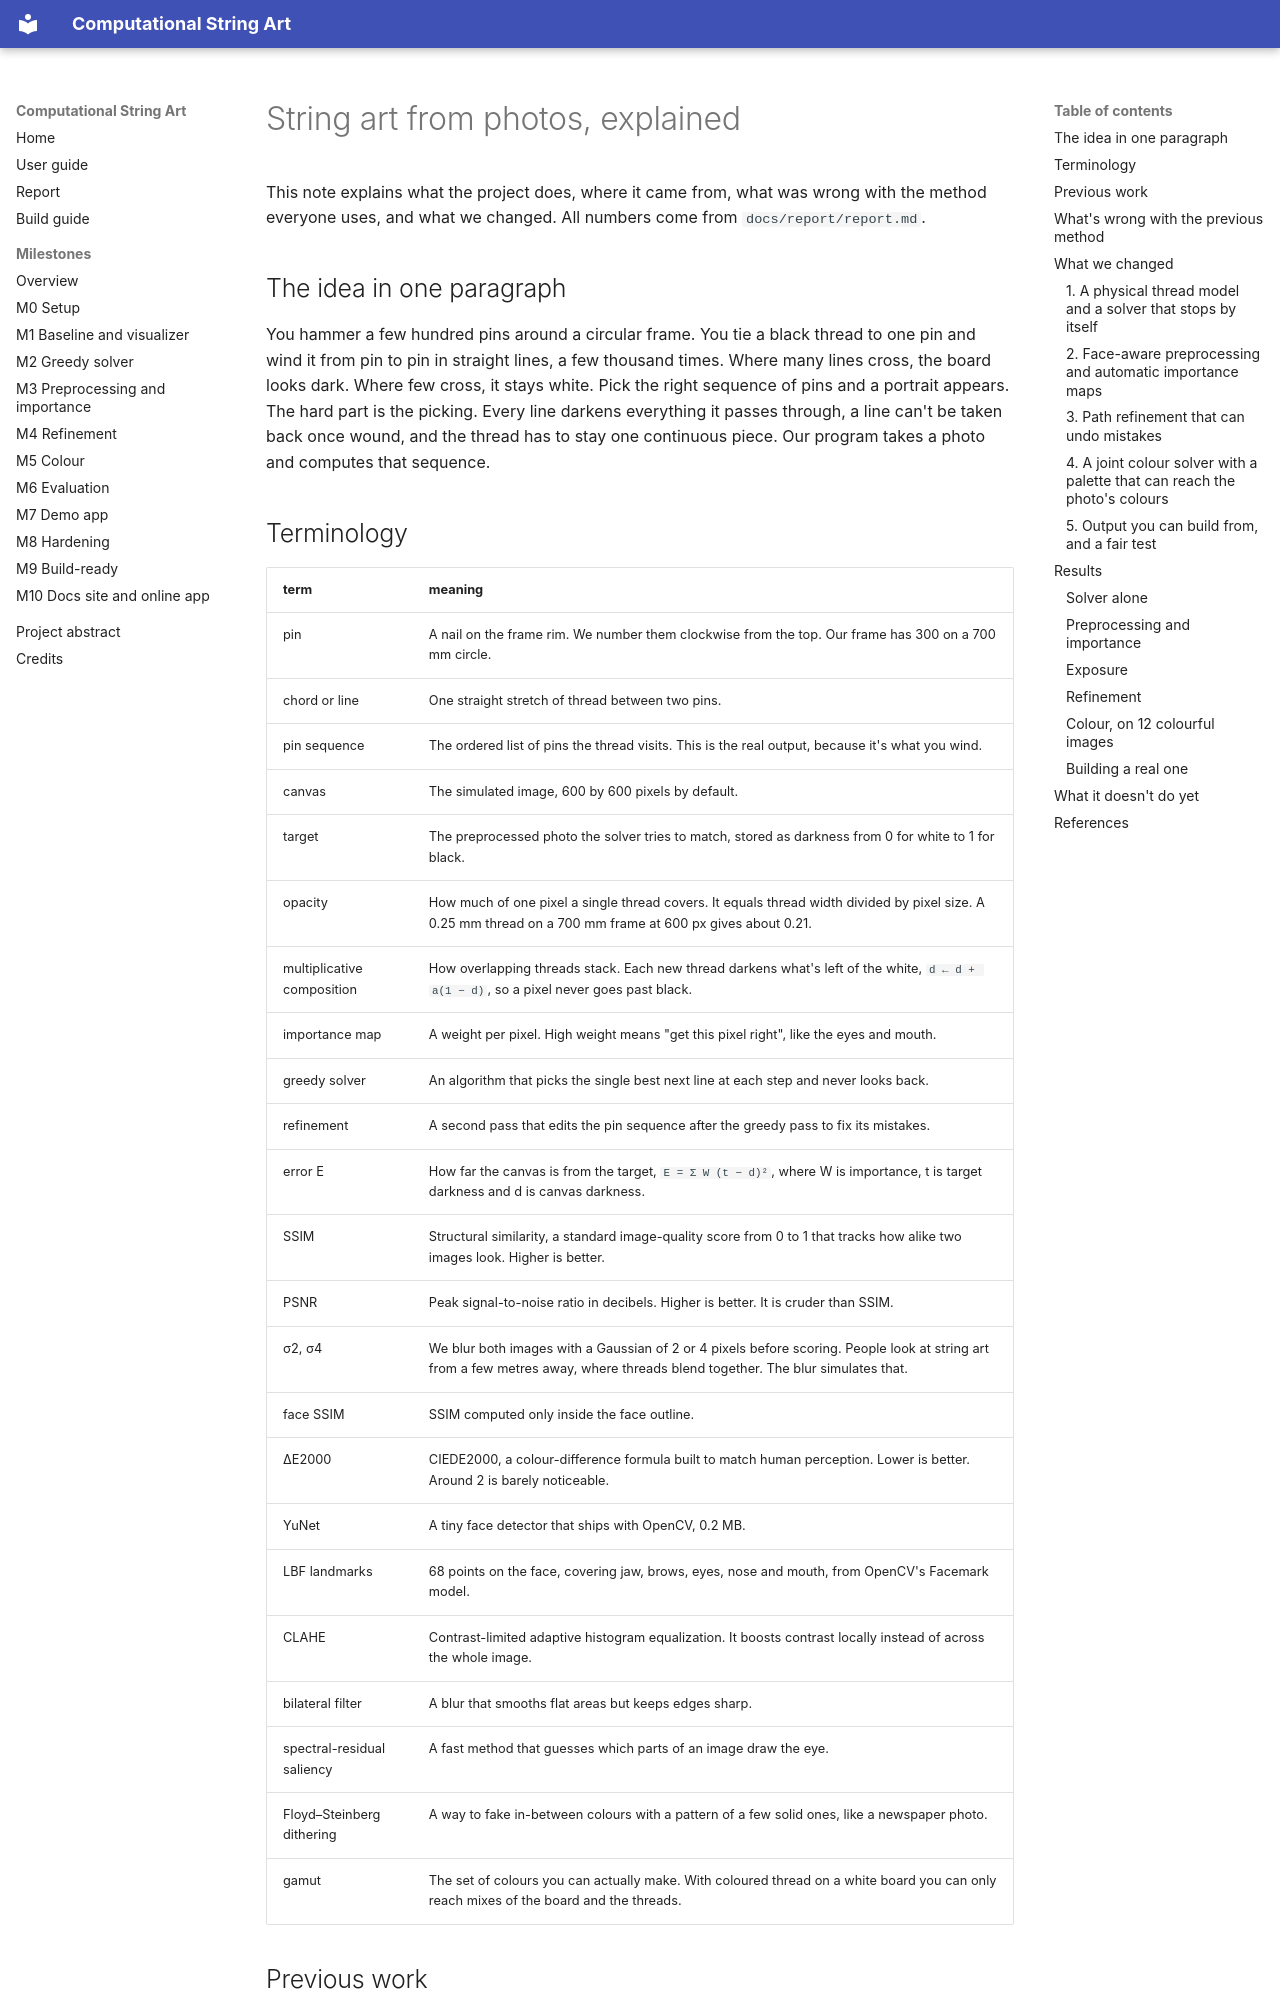

repository: Prem-Dharshan/string-art · page: explanation/index.html · generator: mkdocs

# String art from photos, explained

This note explains what the project does, where it came from, what was wrong with the
method everyone uses, and what we changed. All numbers come from `docs/report/report.md`.

## The idea in one paragraph

You hammer a few hundred pins around a circular frame. You tie a black thread to one pin and
wind it from pin to pin in straight lines, a few thousand times. Where many lines cross, the
board looks dark. Where few cross, it stays white. Pick the right sequence of pins and a
portrait appears. The hard part is the picking. Every line darkens everything it passes
through, a line can't be taken back once wound, and the thread has to stay one continuous
piece. Our program takes a photo and computes that sequence.

## Terminology

| term | meaning |
|---|---|
| pin | A nail on the frame rim. We number them clockwise from the top. Our frame has 300 on a 700 mm circle. |
| chord or line | One straight stretch of thread between two pins. |
| pin sequence | The ordered list of pins the thread visits. This is the real output, because it's what you wind. |
| canvas | The simulated image, 600 by 600 pixels by default. |
| target | The preprocessed photo the solver tries to match, stored as darkness from 0 for white to 1 for black. |
| opacity | How much of one pixel a single thread covers. It equals thread width divided by pixel size. A 0.25 mm thread on a 700 mm frame at 600 px gives about 0.21. |
| multiplicative composition | How overlapping threads stack. Each new thread darkens what's left of the white, `d ← d + a(1 − d)`, so a pixel never goes past black. |
| importance map | A weight per pixel. High weight means "get this pixel right", like the eyes and mouth. |
| greedy solver | An algorithm that picks the single best next line at each step and never looks back. |
| refinement | A second pass that edits the pin sequence after the greedy pass to fix its mistakes. |
| error E | How far the canvas is from the target, `E = Σ W (t − d)²`, where W is importance, t is target darkness and d is canvas darkness. |
| SSIM | Structural similarity, a standard image-quality score from 0 to 1 that tracks how alike two images look. Higher is better. |
| PSNR | Peak signal-to-noise ratio in decibels. Higher is better. It is cruder than SSIM. |
| σ2, σ4 | We blur both images with a Gaussian of 2 or 4 pixels before scoring. People look at string art from a few metres away, where threads blend together. The blur simulates that. |
| face SSIM | SSIM computed only inside the face outline. |
| ΔE2000 | CIEDE2000, a colour-difference formula built to match human perception. Lower is better. Around 2 is barely noticeable. |
| YuNet | A tiny face detector that ships with OpenCV, 0.2 MB. |
| LBF landmarks | 68 points on the face, covering jaw, brows, eyes, nose and mouth, from OpenCV's Facemark model. |
| CLAHE | Contrast-limited adaptive histogram equalization. It boosts contrast locally instead of across the whole image. |
| bilateral filter | A blur that smooths flat areas but keeps edges sharp. |
| spectral-residual saliency | A fast method that guesses which parts of an image draw the eye. |
| Floyd–Steinberg dithering | A way to fake in-between colours with a pattern of a few solid ones, like a newspaper photo. |
| gamut | The set of colours you can actually make. With coloured thread on a white board you can only reach mixes of the board and the threads. |
